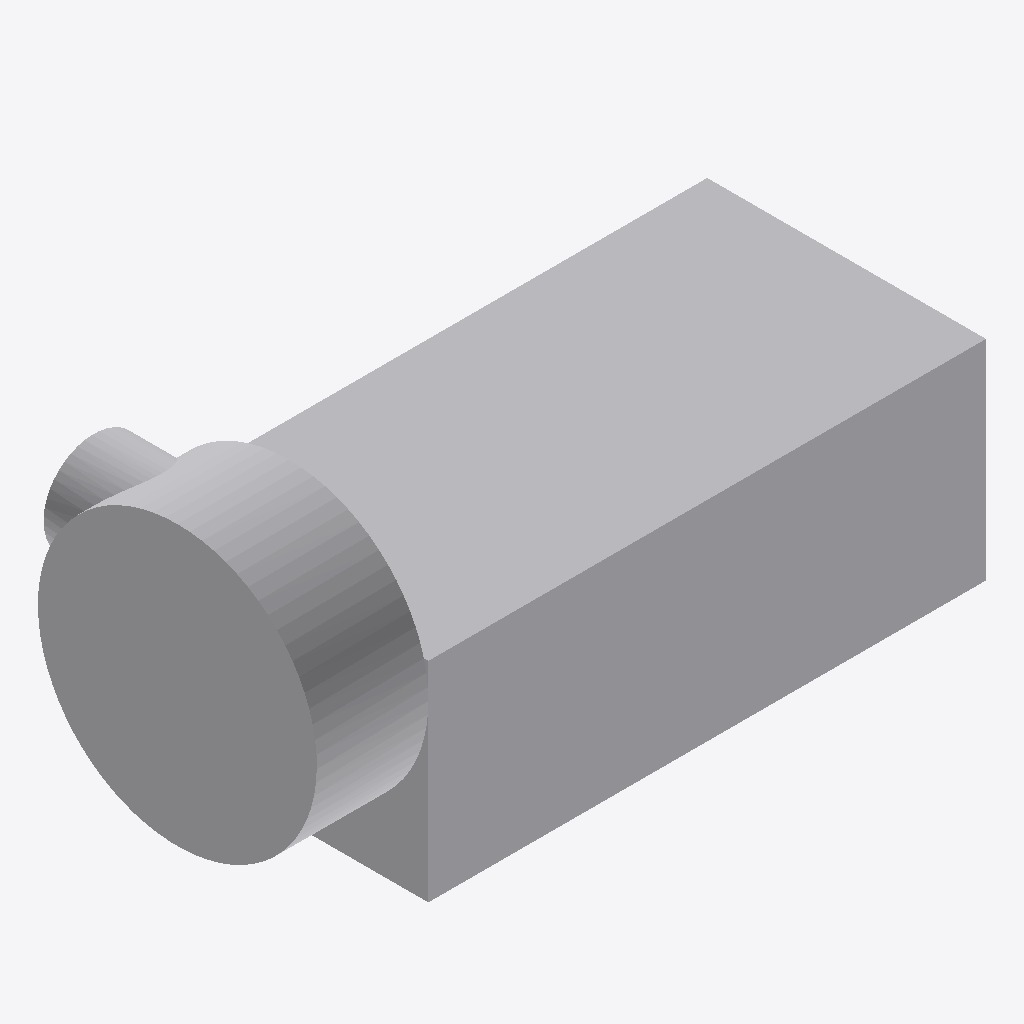
Isometric view of an IFC building model (IFC-SPF (STEP), schema IFC4, length unit metre), seen from the south-west, elements coloured by IFC class: 1 other element (light grey).
Extent 2.4 m × 1.0 m × 1.1 m (x, y, z). Elements (1): 1 IfcFan.

HEADER;
FILE_DESCRIPTION(('ViewDefinition[ReferenceView_V1.2]'),'2;1');
FILE_NAME('hprs_exhaust_fan.ifc','2025-11-26T14:52:02-05:00',('Leeable Partee'),('Architects Without Ballpens'),'IfcOpenShell 0.8.4','IfcOpenShell - IfcOpenShell - 0.8.4','none');
FILE_SCHEMA(('IFC4'));
ENDSEC;
DATA;
#9=IFCPROJECT('1Q2D9shvLBBvrdW8Vq_jVc',#8,'My Project',$,$,$,$,(#14),#29);
#31=IFCSITE('0O5TC3I112dObt6SDKQbcQ',#30,'Site-01',$,$,#38,$,$,$,$,$,$,$,$);
#42=IFCFAN('1Vc9TNtwv4B9La8EY2wswJ',#41,'HPRS',$,'HPRS_EXHAUST_FAN',#73,#66,$,.USERDEFINED.);
ENDSEC;
